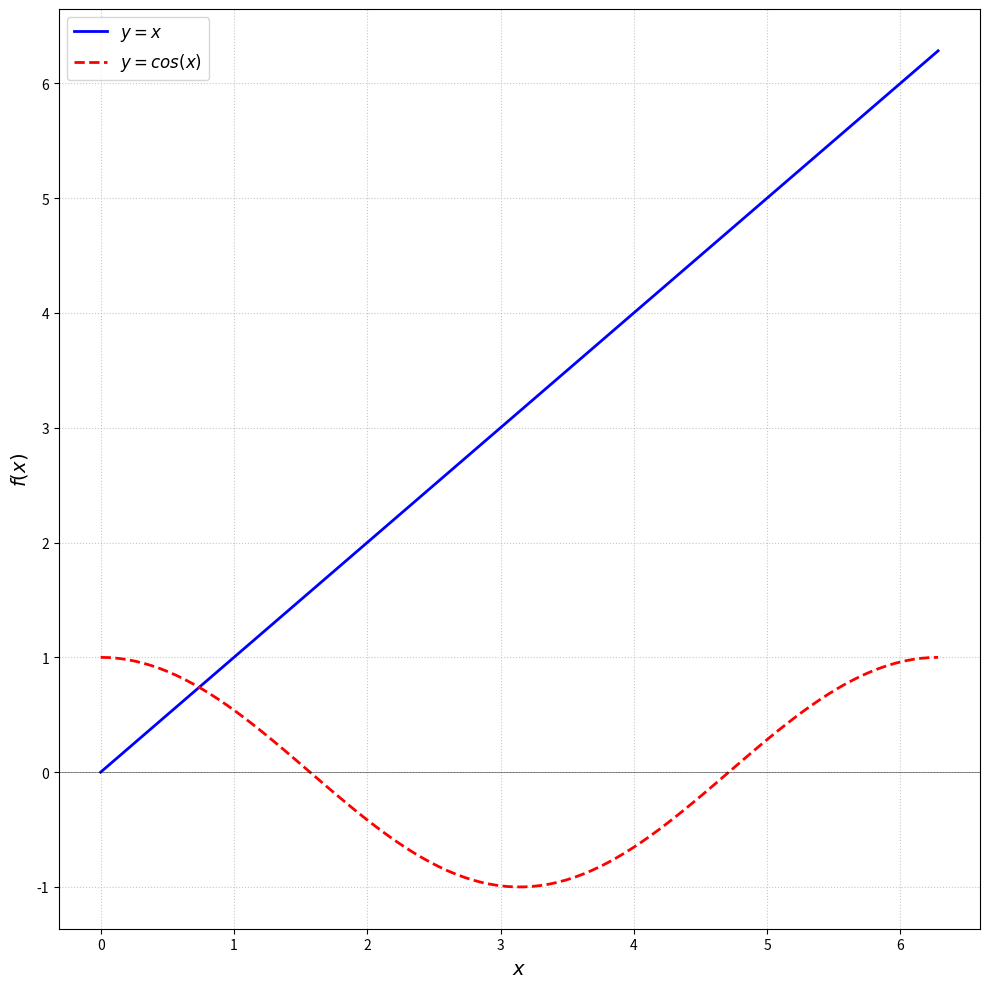

The script that saved this image:
# -*- coding: utf-8 -*-
"""x=cosx.ipynb

Automatically generated by Colab.

Original file is located at
    https://colab.research.google.com/drive/1_1Pg31zTEmZMIpMmfgcw-vHiNQke9r84
"""

import numpy as np
import matplotlib.pyplot as plt
import scipy as sp

def f(x):
  return x - np.cos(x)
def df(x):
  return 1.0 + np.sin(x)

x = np.linspace(0, 2*np.pi, 100)
plt.figure(figsize=(10, 10))
plt.plot(x, x, color='blue', lw=2, label=r'$y = x$')
plt.plot(x, np.cos(x), color='red', linestyle='--', lw=2, label=r'$y = cos(x)$')
plt.axhline(0, color='black', lw=0.6, alpha=0.5)
plt.ylabel(r'$f(x)$', fontsize=14)
plt.xlabel(r'$x$', fontsize=14)
plt.grid(True, linestyle=':', alpha=0.7)
plt.legend(fontsize=12)
plt.tight_layout()
plt.show()

sol_brent   = sp.optimize.root_scalar(f, bracket=[0.1, 1.0], method='brentq')
sol_bisect  = sp.optimize.root_scalar(f, bracket=[0.1, 1.0], method='bisect', xtol=1e-8)
sol_secante = sp.optimize.root_scalar(f, x0=1.0, method='secant')
sol_newton  = sp.optimize.root_scalar(f, x0=1.0, fprime=df, method='newton')

metodos = [
    ("Brent (brentq)", sol_brent.root, sol_brent.iterations, sol_brent.function_calls),
    ("Bisección", sol_bisect.root, sol_bisect.iterations, sol_bisect.function_calls),
    ("Secante", sol_secante.root, sol_secante.iterations, sol_secante.function_calls),
    ("Newton", sol_newton.root, sol_newton.iterations, sol_newton.function_calls)
]

print(f"{'Método':<22} | {'Raíz Hallada':<14} | {'Residuo |f(x)|':<14} | {'Iteraciones':<12} | {'Llamadas f(x)':<14}")
print("-" * 84)
for nombre, raiz, iters, nfev in metodos:
    residuo = abs(f(raiz))
    print(f"{nombre:<22} | {raiz:<14.8f} | {residuo:<14.2e} | {iters:<12} | {nfev:<14}")
